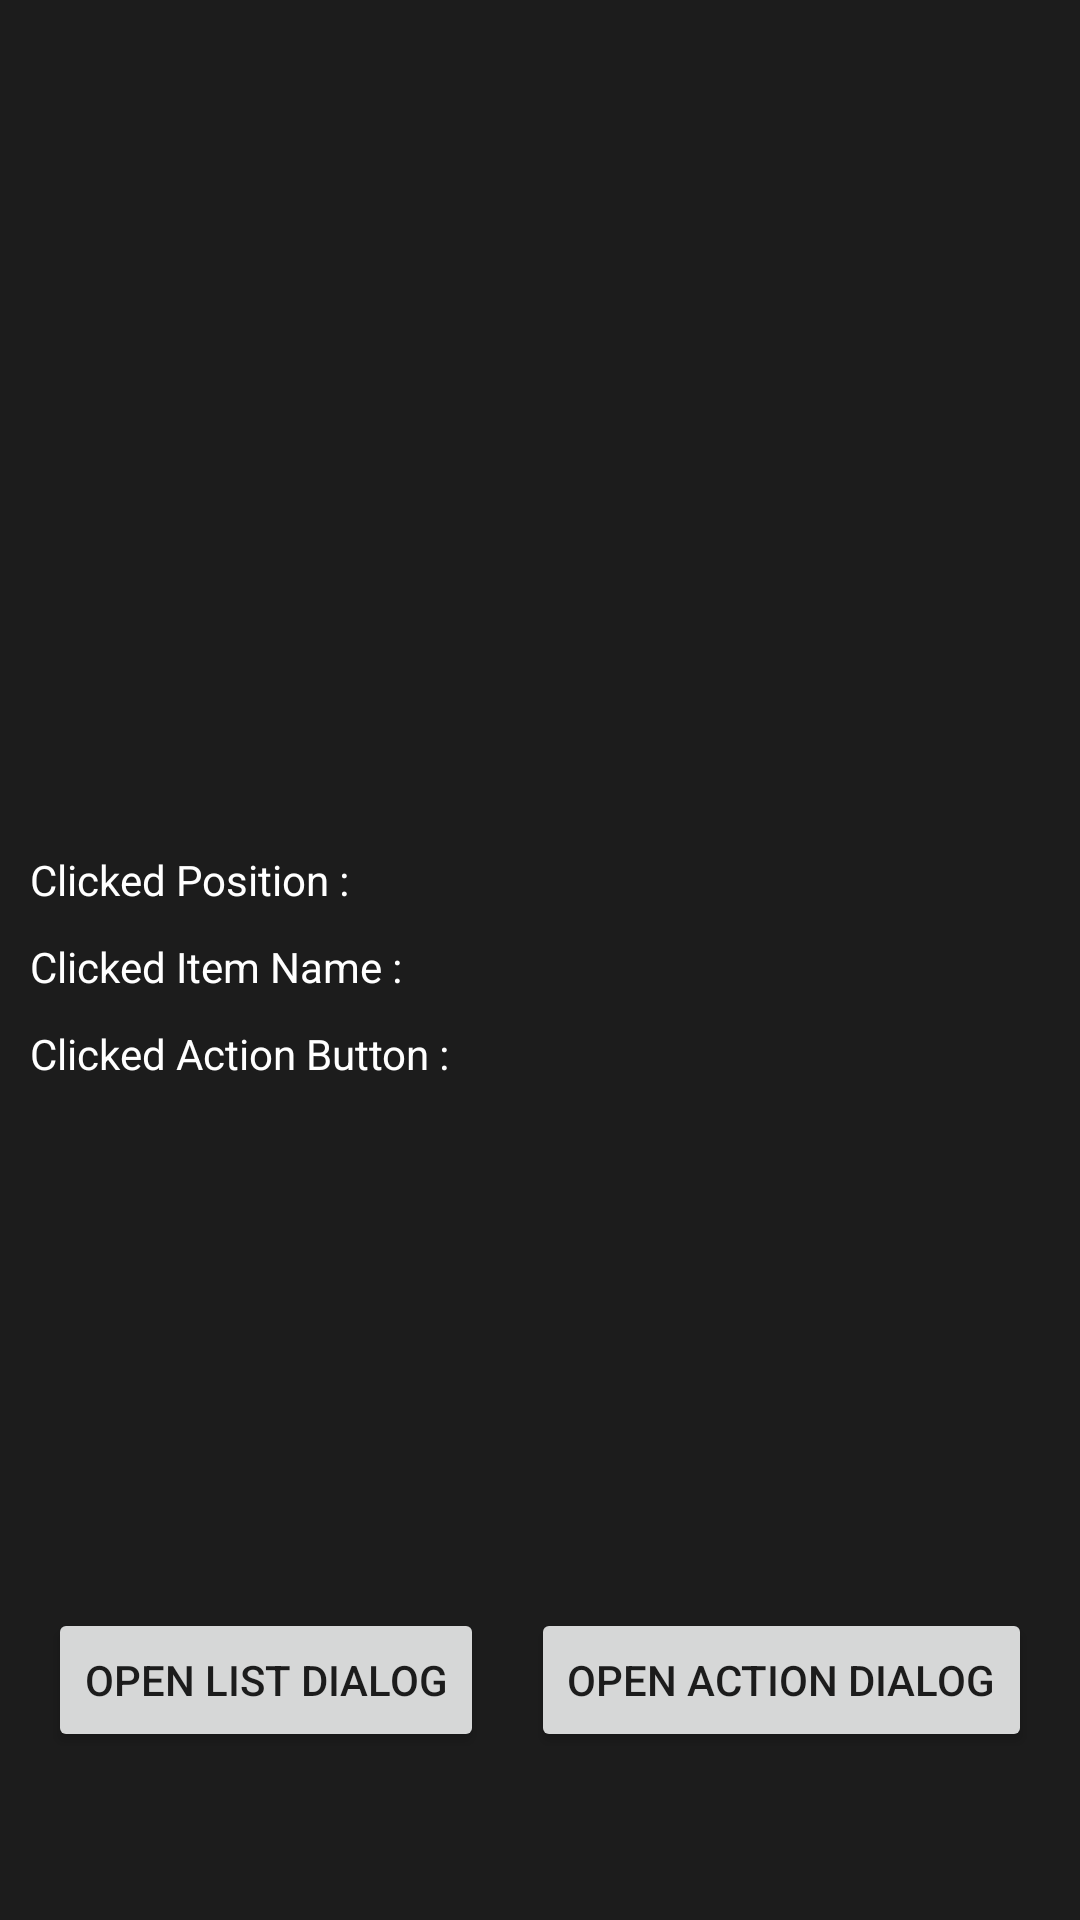

Produce the Android XML layout that renders to this screen, including the resource entries it uses.
<!-- AndroidManifest.xml: application theme Theme.MaterialDialogDemo -->
<!-- res/layout/dialog_host_fragment.xml -->
<?xml version="1.0" encoding="utf-8"?>
<androidx.constraintlayout.widget.ConstraintLayout xmlns:android="http://schemas.android.com/apk/res/android"
    xmlns:app="http://schemas.android.com/apk/res-auto"
    xmlns:tools="http://schemas.android.com/tools"
    android:layout_width="match_parent"
    android:layout_height="match_parent"
    android:background="@color/fragment_background">

    <TextView
        android:id="@+id/tv_label_1"
        android:layout_width="0dp"
        android:layout_height="wrap_content"
        android:layout_marginStart="10dp"
        android:layout_marginTop="50dp"
        android:text="Clicked Position : "
        android:textColor="@color/white"
        app:layout_constraintBottom_toTopOf="@+id/list_dialog_opener"
        app:layout_constraintEnd_toStartOf="@+id/tv_clicked_position"
        app:layout_constraintStart_toStartOf="parent"
        app:layout_constraintTop_toTopOf="parent" />

    <TextView
        android:id="@+id/tv_clicked_position"
        android:layout_width="0dp"
        android:layout_height="wrap_content"
        android:layout_marginStart="10dp"
        android:textColor="@color/teal_200"
        android:textSize="16sp"
        app:layout_constraintBottom_toBottomOf="@+id/tv_label_1"
        app:layout_constraintEnd_toEndOf="parent"
        app:layout_constraintStart_toEndOf="@id/tv_label_1"
        app:layout_constraintTop_toTopOf="@+id/tv_label_1"
        tools:text="2" />

    <TextView
        android:id="@+id/tv_label_2"
        android:layout_width="0dp"
        android:layout_height="wrap_content"
        android:layout_marginStart="10dp"
        android:layout_marginTop="10dp"
        android:text="Clicked Item Name : "
        android:textColor="@color/white"
        app:layout_constraintEnd_toStartOf="@+id/tv_clicked_item"
        app:layout_constraintStart_toStartOf="parent"
        app:layout_constraintTop_toBottomOf="@+id/tv_label_1" />

    <TextView
        android:id="@+id/tv_clicked_item"
        android:layout_width="0dp"
        android:layout_height="wrap_content"
        android:layout_marginStart="10dp"
        android:textColor="@color/teal_200"
        android:textSize="16sp"
        app:layout_constraintBottom_toBottomOf="@+id/tv_label_2"
        app:layout_constraintEnd_toEndOf="parent"
        app:layout_constraintStart_toEndOf="@id/tv_label_2"
        app:layout_constraintTop_toTopOf="@+id/tv_label_2"
        tools:text="Second Item" />

    <TextView
        android:id="@+id/tv_label_3"
        android:layout_width="0dp"
        android:layout_height="wrap_content"
        android:layout_marginStart="10dp"
        android:layout_marginTop="10dp"
        android:text="Clicked Action Button : "
        android:textColor="@color/white"
        app:layout_constraintEnd_toStartOf="@+id/tv_clicked_action"
        app:layout_constraintStart_toStartOf="parent"
        app:layout_constraintTop_toBottomOf="@+id/tv_label_2" />

    <TextView
        android:id="@+id/tv_clicked_action"
        android:layout_width="0dp"
        android:layout_height="wrap_content"
        android:layout_marginStart="10dp"
        android:textColor="@color/teal_200"
        android:textSize="16sp"
        app:layout_constraintBottom_toBottomOf="@+id/tv_label_3"
        app:layout_constraintEnd_toEndOf="parent"
        app:layout_constraintStart_toEndOf="@id/tv_label_3"
        app:layout_constraintTop_toTopOf="@+id/tv_label_3"
        tools:text="Confirm Button Clicked" />


    <Button
        android:id="@+id/list_dialog_opener"
        android:layout_width="wrap_content"
        android:layout_height="wrap_content"
        android:layout_marginBottom="?attr/actionBarSize"
        android:text="Open List Dialog"
        app:layout_constraintBottom_toBottomOf="parent"
        app:layout_constraintEnd_toStartOf="@id/action_dialog_opener"
        app:layout_constraintStart_toStartOf="parent" />

    <Button
        android:id="@+id/action_dialog_opener"
        android:layout_width="wrap_content"
        android:layout_height="wrap_content"
        android:layout_marginBottom="?attr/actionBarSize"
        android:text="Open Action Dialog"
        app:layout_constraintBottom_toBottomOf="parent"
        app:layout_constraintEnd_toEndOf="parent"
        app:layout_constraintStart_toEndOf="@+id/list_dialog_opener" />


</androidx.constraintlayout.widget.ConstraintLayout>
<!-- resources referenced by this layout -->
<resources>
  <color name="fragment_background">#1C1C1C</color>
  <color name="teal_200">#FF03DAC5</color>
  <color name="white">#FFFFFFFF</color>
  <style name="Theme.MaterialDialogDemo" parent="Theme.MaterialComponents.DayNight.DarkActionBar">
          
          <item name="colorPrimary">@color/purple_500</item>
          <item name="colorPrimaryVariant">@color/purple_700</item>
          <item name="colorOnPrimary">@color/white</item>
          
          <item name="colorSecondary">@color/teal_200</item>
          <item name="colorSecondaryVariant">@color/teal_700</item>
          <item name="colorOnSecondary">@color/black</item>
          
          <item name="android:statusBarColor" tools:targetApi="l">?attr/colorPrimaryVariant</item>
          
      </style>
  <color name="purple_500">#FF6200EE</color>
  <color name="purple_700">#FF3700B3</color>
  <color name="teal_700">#FF018786</color>
  <color name="black">#FF000000</color>
</resources>
